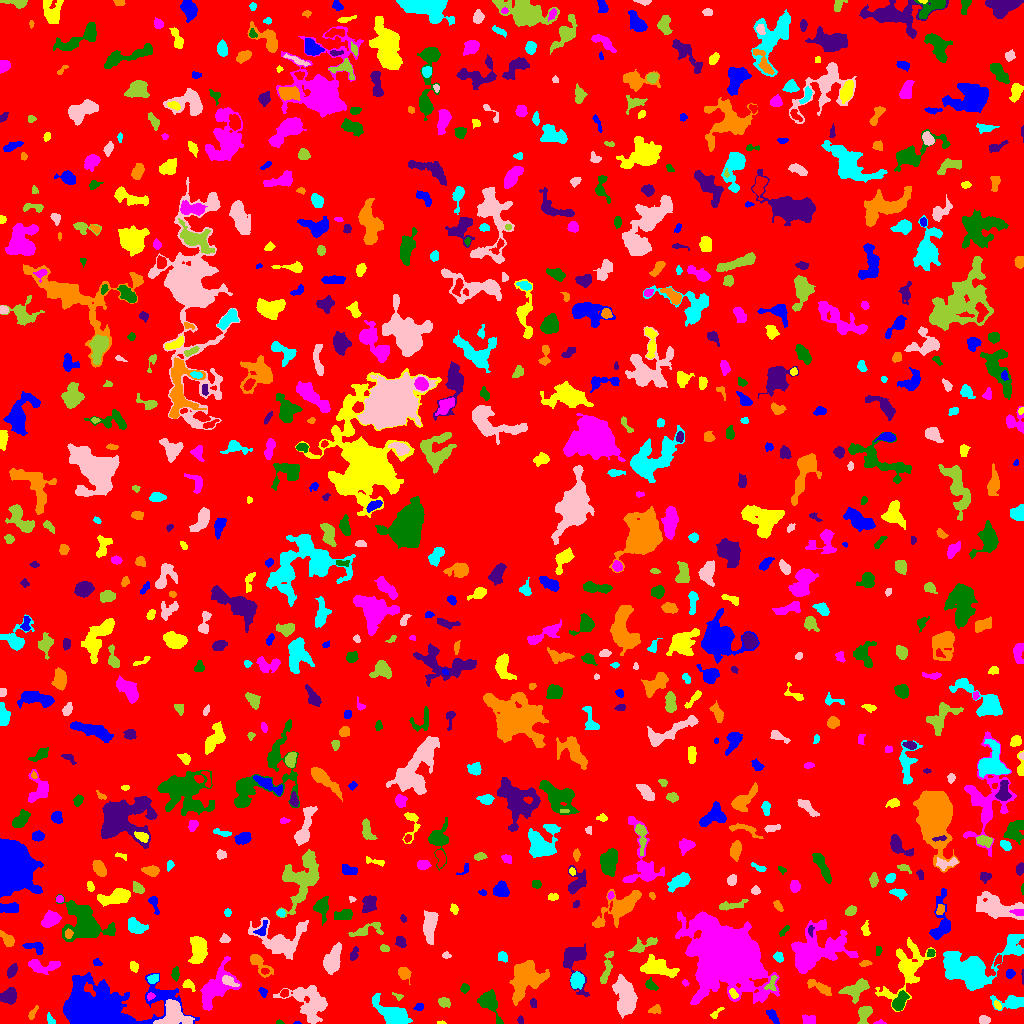

Source data for this figure (header and first rows):
ID, X, Y, A, B, theta, total_flux, mu_max, mu_median, mu_mean, R_fwhm, R_e, R10, R90, x_start, x_end, y_start, y_end, area, greylevel
0, 514.7, 517.3, 295.5, 292.8, -1.182, 1417544, 18.0, 1.0, 1.772, 11.67, 228.8, 87.71, 375.8, 0, 1023, 0, 1023, 799890, 1.772
1, 296.8, 0.5106, 1.826, 0.648, 0.007926, 47.0, 5.0, 2.0, 2.238, 1.693, 1.262, 0.0, 2.111, 293, 301, 0, 2, 21, 8.238
2, 441.3, 0.6308, 2.101, 0.7099, -0.0389, 65.0, 5.0, 2.0, 2.321, 1.784, 1.493, 0.5642, 2.459, 437, 446, 0, 3, 28, 7.321
3, 879.9, 0.7849, 2.916, 0.9931, 0.03738, 186.0, 12.0, 4.0, 4.65, 2.185, 1.784, 0.5642, 2.985, 873, 886, 0, 4, 40, 9.65
4, 279.5, 0.8108, 1.969, 0.8925, -0.04204, 37.0, 3.0, 1.0, 1.233, 1.871, 1.596, 0.5642, 2.523, 276, 284, 0, 4, 30, 7.233
5, 520.1, 3.5, 2.017, 1.229, 1.571, 66.0, 3.0, 1.0, 1.404, 2.646, 1.871, 0.7979, 2.932, 517, 523, 0, 8, 47, 7.404
6, 31.46, 8.957, 3.34, 1.321, 1.046, 69.0, 4.0, 1.0, 0.8519, 2.111, 1.954, 0.5642, 3.523, 28, 38, 4, 18, 81, 5.852
7, 50.42, 3.748, 3.21, 1.514, -1.042, 242.0, 8.0, 3.5, 3.457, 3.338, 2.585, 0.9772, 3.989, 47, 55, 0, 11, 70, 7.457
8, 983.9, 3.552, 2.562, 2.082, -0.03269, 362.0, 7.0, 4.0, 3.935, 4.146, 2.985, 1.262, 4.618, 979, 990, 0, 8, 92, 7.935
9, 864.7, 10.03, 4.484, 2.809, 1.16, 914.0, 12.0, 4.0, 4.616, 4.583, 4.107, 1.493, 6.699, 857, 872, 0, 17, 198, 8.616
10, 740.6, 4.771, 2.496, 1.535, -1.374, 83.0, 3.0, 1.0, 1.258, 2.877, 2.394, 0.7979, 3.742, 737, 743, 0, 11, 66, 6.258
11, 772.8, 7.463, 4.926, 1.842, -0.9901, 149.0, 3.0, 1.0, 1.231, 3.568, 3.09, 1.128, 5.078, 766, 779, 0, 14, 121, 7.231
12, 716, 9.6, 3.944, 1.194, 0.9365, 85.0, 4.0, 1.0, 1.164, 2.764, 2.185, 0.7979, 3.613, 710, 724, 5, 16, 73, 6.164
13, 809.3, 3.751, 3.482, 2.057, -0.1232, 297.0, 5.0, 3.0, 2.496, 4.514, 3.432, 1.262, 5.14, 802, 815, 0, 9, 119, 7.496
14, 488.5, 21.62, 7.374, 4.122, -1.105, 1386, 10.0, 3.0, 3.829, 6.283, 5.614, 2.185, 9.15, 477, 503, 0, 34, 362, 7.829
15, 533, 20.46, 2.082, 1.593, -1.413, 146.0, 5.0, 2.0, 2.433, 2.932, 2.257, 0.7979, 3.742, 530, 536, 16, 25, 60, 7.433
16, 655.1, 14.05, 2.943, 1.935, 0.4002, 177.0, 6.0, 2.0, 1.903, 2.821, 2.646, 0.9772, 4.406, 648, 661, 10, 19, 93, 6.903
17, 1012, 21.32, 7.419, 3.001, -0.005711, 1309, 11.0, 4.0, 4.422, 5.67, 4.918, 1.954, 8.098, 990, 1023, 13, 28, 296, 9.422
18, 174.1, 8.3, 7.155, 5.937, -0.386, 3470, 17.0, 7.0, 6.725, 7.069, 6.933, 2.646, 10.82, 153, 194, 0, 24, 516, 13.72
19, 443.8, 20.67, 2.632, 2.092, -0.28, 172.0, 4.0, 1.0, 1.55, 3.742, 2.821, 1.128, 4.853, 438, 450, 16, 26, 111, 6.55
20, 562, 21.51, 2.128, 1.44, -0.6283, 104.0, 5.0, 2.0, 1.825, 2.326, 2.034, 0.7979, 3.29, 559, 567, 18, 26, 57, 6.825
21, 419, 16.87, 2.402, 1.565, 0.3203, 93.0, 3.0, 1.0, 1.409, 2.764, 2.326, 0.9772, 3.868, 413, 423, 13, 20, 66, 6.409
22, 997.4, 18.16, 2.474, 1.427, -1.019, 169.0, 5.0, 3.0, 2.914, 3.192, 2.394, 0.9772, 3.785, 994, 1001, 14, 23, 58, 9.914
23, 150.2, 27.13, 2.092, 1.69, 0.562, 121.0, 4.0, 2.0, 2.241, 3.656, 2.257, 0.9772, 3.568, 147, 155, 23, 31, 54, 11.24
24, 899.4, 21.34, 5.035, 2.529, 1.049, 796.0, 9.0, 3.0, 3.651, 4.853, 4.334, 1.693, 6.864, 892, 909, 13, 33, 218, 9.651
25, 574.3, 65.03, 10.88, 5.585, -1.387, 2192, 13.0, 3.0, 4.323, 6.383, 6.024, 2.394, 10.39, 563, 589, 27, 80, 507, 8.323
26, 820.2, 35.89, 7.311, 2.21, -0.4599, 477.0, 5.0, 2.0, 2.316, 5.382, 4.549, 1.784, 6.956, 807, 831, 28, 44, 206, 8.316
27, 393.2, 8.434, 9.795, 3.921, -0.5822, 3378, 18.0, 5.0, 6.12, 7.114, 6.77, 2.646, 11, 372, 412, 0, 30, 552, 10.12
28, 308.9, 21.3, 11.25, 7.568, -0.8596, 3106, 11.0, 3.0, 3.729, 7.736, 8.63, 3.29, 13.89, 273, 327, 0, 38, 833, 7.729
29, 398.4, 26.94, 2.596, 1.542, -0.4045, 88.0, 4.0, 1.0, 1.66, 2.706, 2.034, 0.7979, 3.568, 392, 403, 23, 31, 53, 7.66
30, 284.2, 30.21, 2.277, 1.863, 0.864, 141.0, 4.0, 2.0, 2.203, 3.868, 2.585, 0.9772, 3.909, 280, 288, 26, 34, 64, 8.203
31, 262.8, 31.62, 2.294, 1.654, -0.9285, 150.0, 5.0, 2.0, 2.143, 2.985, 2.459, 0.7979, 3.827, 258, 267, 26, 36, 70, 7.143
32, 733.6, 29.51, 2.584, 1.524, -0.919, 235.0, 8.0, 3.0, 3.264, 3.09, 2.523, 0.9772, 3.989, 729, 738, 25, 35, 72, 13.26
33, 215.2, 35.63, 12.64, 6.219, 0.9291, 2391, 10.0, 3.0, 3.197, 6.747, 8.195, 2.877, 13.34, 200, 241, 13, 67, 748, 7.197
34, 464.5, 35.23, 2.252, 1.905, 1.309, 226.0, 6.0, 3.0, 3.013, 3.785, 2.646, 0.9772, 4.146, 460, 469, 30, 40, 75, 7.013
35, 9.119, 27.49, 3.748, 3.234, 0.8823, 1382, 14.0, 6.0, 6.142, 5.585, 4.406, 1.784, 6.956, 0, 16, 19, 36, 225, 10.14
36, 525, 45.13, 9.76, 6.966, 1.058, 5242, 14.0, 6.0, 5.95, 10.59, 9.322, 3.7, 14.64, 509, 549, 18, 63, 881, 8.95
37, 152.9, 44.66, 2.781, 2.05, 0.3175, 360.0, 7.0, 4.0, 3.83, 3.989, 3.038, 1.262, 4.72, 147, 158, 40, 49, 94, 9.83
38, 228.7, 42.74, 4.218, 2.154, -0.5128, 317.0, 5.0, 2.0, 2.42, 4.029, 3.568, 1.382, 5.585, 222, 239, 37, 48, 131, 9.42
39, 855.2, 33.88, 6.965, 3.898, 0.4333, 1414, 8.0, 4.0, 4.135, 8.098, 5.971, 2.459, 8.956, 838, 869, 20, 45, 342, 9.135
40, 376, 48.97, 4.391, 2.358, -0.4112, 429.0, 6.0, 2.0, 2.156, 4.886, 3.785, 1.493, 6.155, 365, 384, 43, 56, 199, 7.156
41, 97.99, 13.59, 22.32, 11.61, 0.04946, 39164, 76.0, 8.0, 13.11, 8.444, 12.57, 4.222, 25.25, 63, 199, 0, 51, 2988, 15.11
42, 188.7, 38.24, 3.533, 2.183, -0.6362, 245.0, 4.0, 2.0, 2.475, 5.046, 3.241, 1.382, 4.918, 182, 195, 32, 44, 99, 6.475
43, 685.4, 40.46, 1.667, 1.354, -0.5757, 74.0, 4.0, 2.0, 1.85, 2.585, 1.871, 0.5642, 3.09, 682, 689, 37, 44, 40, 7.85
44, 650.6, 38.35, 3.016, 1.948, -0.6658, 268.0, 7.0, 2.0, 2.552, 3.241, 2.877, 1.128, 4.72, 645, 658, 33, 46, 105, 8.552
45, 1023, 47.49, 4.028, 0.4354, -1.547, 55.0, 5.0, 2.0, 1.667, 1.596, 1.493, 0.5642, 2.394, 1021, 1023, 39, 54, 33, 6.667
46, 403.5, 50.77, 2.486, 2.363, -0.9141, 480.0, 10.0, 2.0, 3.31, 3.827, 3.038, 1.128, 4.918, 398, 411, 39, 56, 145, 8.31
47, 576.7, 43.2, 3.671, 2.97, 1.339, 808.0, 9.0, 3.5, 3.961, 5.14, 4.222, 1.693, 6.628, 570, 584, 34, 52, 204, 9.961
48, 625.2, 27.05, 9.302, 4.293, -1.403, 3590, 14.0, 5.0, 5.398, 8.831, 7.715, 3.038, 12.23, 612, 637, 5, 49, 665, 9.398
49, 771.6, 39.85, 4.794, 2.283, 1.177, 163.0, 3.0, 1.0, 1.442, 4.222, 3.29, 1.262, 4.983, 764, 777, 33, 48, 113, 9.442
50, 264.8, 52.42, 2.004, 1.393, 0.03446, 73.0, 3.0, 1.0, 1.49, 2.764, 2.185, 0.7979, 3.385, 261, 269, 49, 55, 49, 9.49
51, 1010, 49.74, 2.157, 1.999, 0.8724, 306.0, 9.0, 3.0, 3.923, 2.821, 2.585, 0.9772, 4.26, 1006, 1015, 45, 54, 78, 7.923
52, 134, 56.56, 2.537, 1.772, -1.206, 164.0, 5.0, 2.0, 1.952, 2.985, 2.646, 0.9772, 4.297, 130, 138, 51, 62, 84, 6.952
53, 41.99, 57.57, 8.838, 3.114, -0.02194, 911.0, 7.0, 3.0, 3.12, 5.836, 5.293, 2.034, 8.368, 28, 60, 49, 64, 292, 7.12
54, 175.4, 49.71, 3.296, 1.661, 1.539, 340.0, 8.0, 4.0, 3.656, 3.989, 2.985, 1.128, 4.583, 171, 179, 42, 57, 93, 7.656
55, 11.88, 52.47, 3.333, 1.974, 1.019, 404.0, 7.0, 3.0, 3.395, 4.222, 3.29, 1.262, 5.14, 7, 17, 45, 60, 119, 7.395
56, 864.9, 59.91, 2.907, 1.438, 0.1988, 117.0, 3.0, 2.0, 1.746, 3.432, 2.585, 0.9772, 4.107, 859, 872, 57, 63, 67, 6.746
57, 502.2, 67.2, 2.369, 1.968, -0.6777, 249.0, 7.0, 3.0, 2.649, 3.038, 2.646, 0.9772, 4.26, 498, 507, 61, 72, 94, 7.649
58, 332.2, 63.52, 6.964, 3.364, 1.205, 2267, 15.0, 5.0, 5.813, 6.077, 5.836, 2.257, 9.322, 323, 341, 49, 81, 390, 9.813
59, 606.7, 55.92, 9.94, 2.009, 1.356, 367.0, 4.0, 2.0, 1.691, 6.077, 4.618, 1.871, 7.269, 600, 613, 40, 72, 217, 7.691
... 803 more rows
